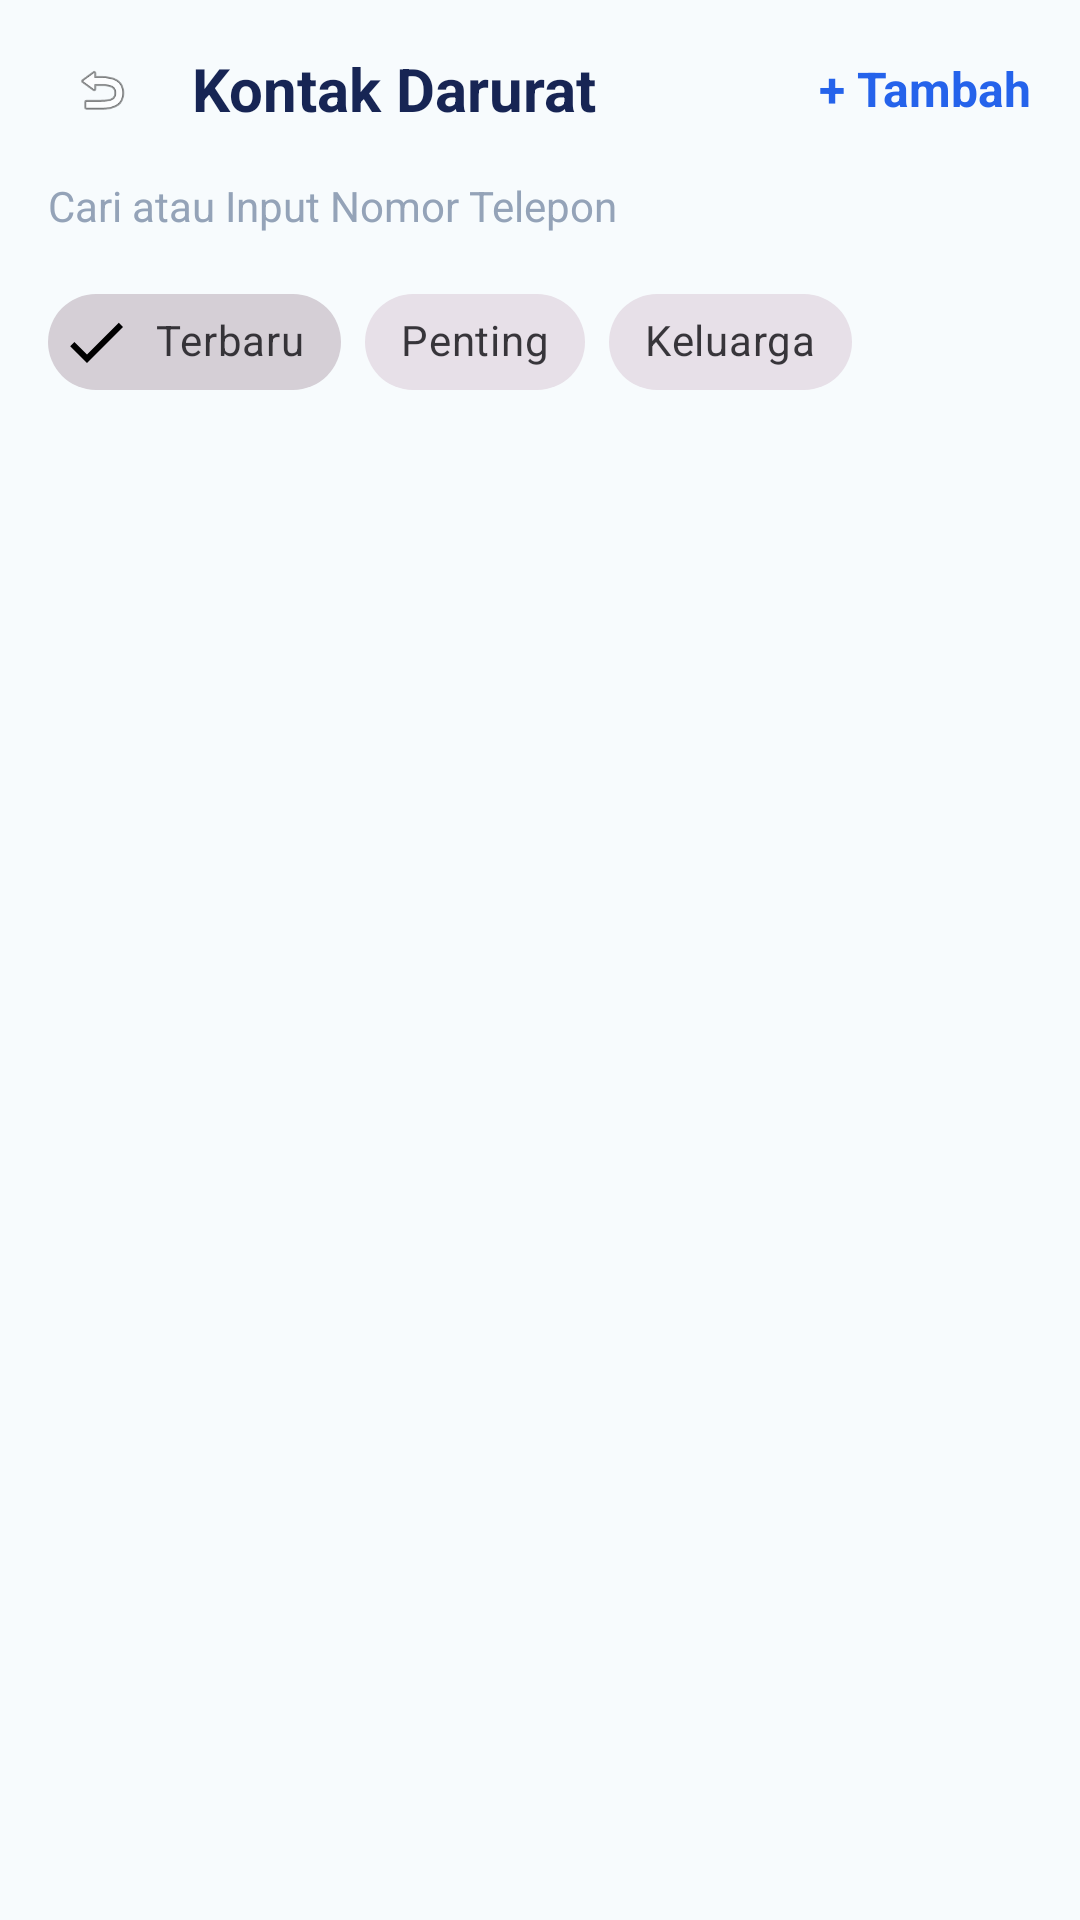

Produce the Android XML layout that renders to this screen, including the resource entries it uses.
<!-- AndroidManifest.xml: application theme Theme.Syahlla_Project -->
<!-- res/layout/fragment_message.xml -->
<?xml version="1.0" encoding="utf-8"?>
<androidx.constraintlayout.widget.ConstraintLayout
    xmlns:android="http://schemas.android.com/apk/res/android"
    xmlns:app="http://schemas.android.com/apk/res-auto"
    android:layout_width="match_parent"
    android:layout_height="match_parent"
    android:background="#F7FBFD"
    android:padding="16dp">

    
    <ImageView
        android:id="@+id/imgBackMessage"
        android:layout_width="36dp"
        android:layout_height="36dp"
        android:background="@drawable/bg_button"
        android:padding="8dp"
        android:src="@android:drawable/ic_menu_revert"
        android:contentDescription="Kembali"
        android:clickable="true"
        android:focusable="true"
        app:layout_constraintTop_toTopOf="@id/txtKontakTitle"
        app:layout_constraintBottom_toBottomOf="@id/txtKontakTitle"
        app:layout_constraintStart_toStartOf="parent" />

    
    <TextView
        android:id="@+id/txtKontakTitle"
        android:layout_width="wrap_content"
        android:layout_height="wrap_content"
        android:layout_marginStart="12dp"
        android:text="Kontak Darurat"
        android:textColor="#172554"
        android:textSize="20sp"
        android:textStyle="bold"
        app:layout_constraintTop_toTopOf="parent"
        app:layout_constraintStart_toEndOf="@id/imgBackMessage" />

    <TextView
        android:id="@+id/txtTambahKontak"
        android:layout_width="wrap_content"
        android:layout_height="wrap_content"
        android:text="+ Tambah"
        android:textColor="#2563EB"
        android:textSize="16sp"
        android:textStyle="bold"
        android:clickable="true"
        android:focusable="true"
        app:layout_constraintTop_toTopOf="@id/txtKontakTitle"
        app:layout_constraintBottom_toBottomOf="@id/txtKontakTitle"
        app:layout_constraintEnd_toEndOf="parent" />

    
    <EditText
        android:id="@+id/etPhone"
        android:layout_width="0dp"
        android:layout_height="wrap_content"
        android:layout_marginTop="16dp"
        android:background="@drawable/bg_rounded_container"
        android:hint="Cari atau Input Nomor Telepon"
        android:inputType="phone"
        android:textColor="#172554"
        android:textColorHint="#94A3B8"
        android:textSize="14sp"
        app:layout_constraintEnd_toEndOf="parent"
        app:layout_constraintStart_toStartOf="parent"
        app:layout_constraintTop_toBottomOf="@id/txtKontakTitle" />

    
    <com.google.android.material.chip.ChipGroup
        android:id="@+id/chipGroupFilter"
        android:layout_width="0dp"
        android:layout_height="wrap_content"
        android:layout_marginTop="12dp"
        app:singleSelection="true"
        app:selectionRequired="true"
        app:layout_constraintTop_toBottomOf="@id/etPhone"
        app:layout_constraintStart_toStartOf="parent"
        app:layout_constraintEnd_toEndOf="parent">

        <com.google.android.material.chip.Chip
            android:id="@+id/chipTerbaru"
            style="@style/Widget.MaterialComponents.Chip.Filter"
            android:layout_width="wrap_content"
            android:layout_height="wrap_content"
            android:checked="true"
            android:text="Terbaru"
            app:chipIconTint="#2563EB" />

        <com.google.android.material.chip.Chip
            android:id="@+id/chipPenting"
            style="@style/Widget.MaterialComponents.Chip.Filter"
            android:layout_width="wrap_content"
            android:layout_height="wrap_content"
            android:text="Penting"
            app:chipIconTint="#2563EB" />

        <com.google.android.material.chip.Chip
            android:id="@+id/chipKeluarga"
            style="@style/Widget.MaterialComponents.Chip.Filter"
            android:layout_width="wrap_content"
            android:layout_height="wrap_content"
            android:text="Keluarga"
            app:chipIconTint="#2563EB" />

    </com.google.android.material.chip.ChipGroup>

    
    <ListView
        android:id="@+id/listMessageItems"
        android:layout_width="0dp"
        android:layout_height="0dp"
        android:layout_marginTop="12dp"
        android:divider="@android:color/transparent"
        android:dividerHeight="0dp"
        app:layout_constraintTop_toBottomOf="@id/chipGroupFilter"
        app:layout_constraintBottom_toBottomOf="parent"
        app:layout_constraintStart_toStartOf="parent"
        app:layout_constraintEnd_toEndOf="parent" />

</androidx.constraintlayout.widget.ConstraintLayout>
<!-- resources referenced by this layout -->
<resources>
  <style name="Theme.Syahlla_Project" parent="Base.Theme.Syahlla_Project" />
  <style name="Base.Theme.Syahlla_Project" parent="Theme.Material3.DayNight.NoActionBar">
          
          
      </style>
</resources>
